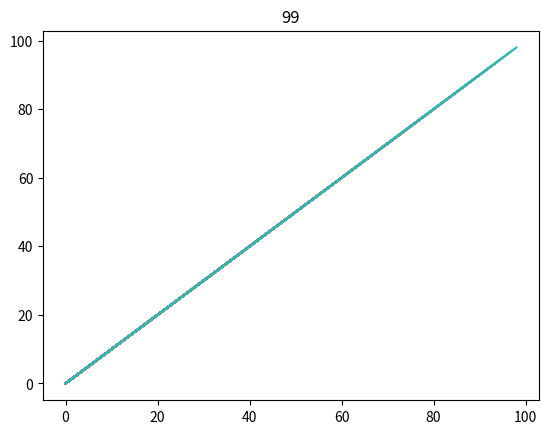

Write Python code to recreate this figure.
import matplotlib.pyplot as plt

plt.ion()
for i in range(100):
    x = range(i)
    y = range(i)
    # plt.gca().cla() # optionally clear axes
    plt.plot(x, y)
    plt.title(str(i))
    plt.draw()
    plt.pause(0.1)

plt.show(block=True) # block=True lets the window stay open at the end of the animation.
